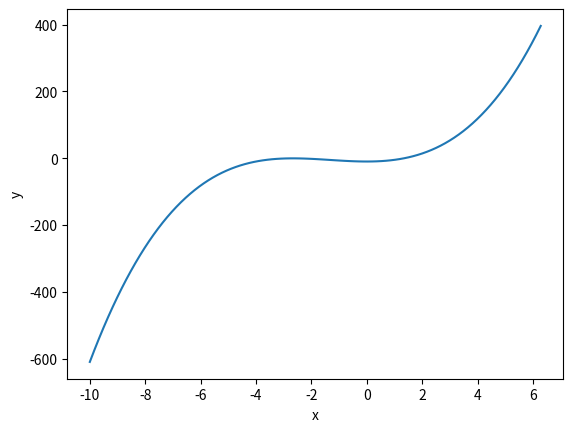

Generate this figure with matplotlib:
import matplotlib.pyplot as plt
import numpy as np

# Crea un conjunto de datos x
x = np.linspace(-10, 2*np.pi, 100)

# Crea un conjunto de datos y correspondiente para la función seno
#y = np.sin(x)
#y = (x * x) - 2
y = x**3 + 4*(x**2) -10
# Crea la gráfica usando Matplotlib
plt.plot(x, y)

# Agrega etiquetas a los ejes y título
plt.xlabel('x')
plt.ylabel('y')
#plt.title('Gráfico de la función')

# Muestra la gráfica
plt.show()